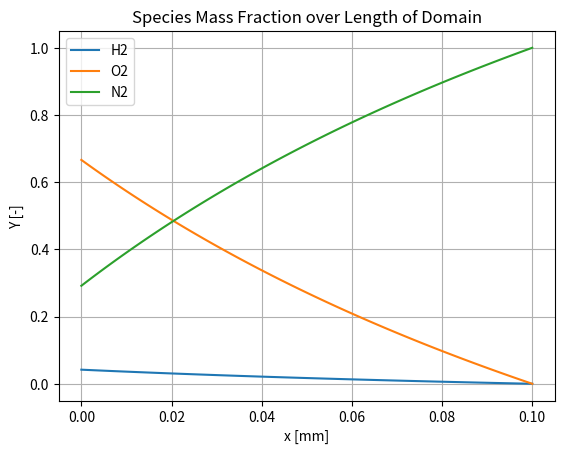

Here is the Python script that generated this plot: (Note: this script raises an exception after producing the figure.)
import matplotlib.pyplot as plt
import numpy as np


"""Questions

1. How to compute density
2. fick's law, should we do D_NN
3. Le = 1 , do we use cp and lambda and density from mixture?
4. Le = 1, something wrong with dimensions? """



# Within the domain the mole fractions vary linearly. Compute and plot profiles in the domain of the
# following quantities
# a) Species mass and mole fractions, mean molar mass and density
# mean molar mass, W = sum X_k*W_k
# species mass fractions, Y_k  = X_k * W_k / W
# density, rho =
N = 100                             # number of points in the domain
L = 0.1 * 10**(-3)                  # length of domain in meters
X_points = np.linspace(0, L, N)     # [m] - the x coordinates
X_1 = np.linspace(0.4, 0, N)        # H2
X_2 = np.linspace(0.4, 0, N)        # 02
X_3 = np.linspace(0.2, 1, N)        # N2

lambda_1 = 0.17422                  # [W/m K]
lambda_2 = 0.025129                 # [W/m K]
lambda_3 = 0.020933                 # [W/m K]

W_1 = 2.016                         # [g/mol]
W_2 = 15.999*2                      # [g/mol]
W_3 = 28.0134                       # [g/mol]

Y_1 = np.empty(N)                   # H2 Mass fraction spatial variation
Y_2 = np.empty(N)                   # O2 ''   ''       ''      ''
Y_3 = np.empty(N)                   # N2 ''   ''       ''      ''
W = np.empty(N)                     # Mean Molar Mass
rho = np.empty(N)                   # Mean Mass Density

n_1 = np.empty(N)                   # H2 number of moles
n_2 = np.empty(N)                   # O2 number of moles
n_3 = np.empty(N)                   # N2 number of moles

m_1 = np.empty(N)                   # H2 mass
m_2 = np.empty(N)                   # O2 mass
m_3 = np.empty(N)                   # N2 mass

m_tot = np.empty(N)                 # total
ave_lambda = np.empty(N)

D_N2O2 = 2.06 * 10 ** (-5)
D_H2O2 = 7.88 * 10 ** (-5)

D_O2N2 = 2.06 * 10 ** (-5)
D_H2N2 = 7.47 * 10 ** (-5)

D_O2O2 = 2.07 * 10 ** (-5)
D_N2N2 = 2.04 * 10 ** (-5)


d_n2o2_fick = np.empty(N)
d_h2o2_fick = np.empty(N)
d_o2n2_fick = np.empty(N)
d_h2n2_fick = np.empty(N)
d_o2o2_fick = np.empty(N)
d_n2n2_fick = np.empty(N)
D_h2_wilke = np.empty(N)
D_o2_wilke = np.empty(N)
D_n2_wilke = np.empty(N)

X_n2_prime_h2 = np.empty(N)
X_n2_prime_o2 = np.empty(N)
X_o2_prime_n2 = np.empty(N)
X_o2_prime_h2 = np.empty(N)
X_h2_prime_n2 = np.empty(N)
X_h2_prime_o2 = np.empty(N)

cp_h2 = 14.31 * 1000                # [J/kg K]
cp_n2 = 1.040 * 1000                # [J/kg K]
cp_o2 = 0.918 * 1000                # [J/kg K]

Le_h2 = 0.3
Le_o2 = 1.11
Le_n2 = 1

D_Le_1 = np.empty(N)
D_Le_const_h2 = np.empty(N)
D_Le_const_o2 = np.empty(N)
D_Le_const_n2 = np.empty(N)
for i in range(N):
    W[i] = X_1[i] * W_1 + X_2[i] * W_2 + X_3[i] * W_3
    Y_1[i] = X_1[i] * W_1 / W[i]
    Y_2[i] = X_2[i] * W_2 / W[i]
    Y_3[i] = X_3[i] * W_3 / W[i]
    R = 8.3144598                   # [kJ/mol K]
    T = 300                         # [K]
    p = 101325                      # [pa]
    n_tot = 1                       # [-]
    V_total = n_tot * R * T / p     # [m^3]
    # X_1,2,3 --> n_1,2,3
    n_1[i] = X_1[i] * n_tot
    n_2[i] = X_2[i] * n_tot
    n_3[i] = X_3[i] * n_tot
    # n_1,2,3, w_1,2,3, --> m_1,2,3
    m_1[i] = n_1[i] * W_1
    m_2[i] = n_2[i] * W_2
    m_3[i] = n_3[i] * W_3
    m_tot[i] = m_1[i] + m_2[i] + m_3[i]
    # n_1,2,3 --> m_total
    # rho = m_total / V
    rho[i] = m_tot[i]/ V_total

    lambda_left_term = 0
    lambda_right_term = 0
    for lambda_i, X_i in zip([lambda_1, lambda_2, lambda_3], [X_1[i], X_2[i], X_3[i]]):
        lambda_left_term += X_i * lambda_i
        lambda_right_term +=X_i / lambda_i

    ave_lambda[i] = 0.5 * (lambda_left_term + 1/lambda_right_term)

    # model 1: Fick's
    # two scenario's: O2 is carrier or N2 is carrier
    # what about the point where  Y_O2 = Y_N2?
    if Y_2[i] > Y_3[i]:     # O2 is carrier
        d_n2o2_fick[i] = D_N2O2
        d_h2o2_fick[i] = D_H2O2
        d_o2n2_fick[i] = 0
        d_h2n2_fick[i] = 0
        d_o2o2_fick[i] = D_O2O2
        d_n2n2_fick[i] = 0
    else:                   # N2 is carrier
        d_o2n2_fick[i] = D_O2N2
        d_h2n2_fick[i] = D_H2N2
        d_n2o2_fick[i] = 0
        d_h2o2_fick[i] = 0
        d_o2o2_fick[i] = 0
        d_n2n2_fick[i] = D_N2N2

    # model 2: Wilke
    # get X'_j = X_j / (1 - X_i)
    # sum x'_j / D_ij for i =/= j
    # D_i^M = sum^-1
    # h2 diff Wilke
    X_h2_prime_o2[i] = X_2[i] / (1-X_1[i])
    X_h2_prime_n2[i] = X_3[i] / (1-X_1[i])
    sum_x_h2_prime = X_h2_prime_o2[i] / D_H2O2 + X_h2_prime_n2[i] / D_H2N2
    D_h2_wilke[i] = 1/ sum_x_h2_prime

    # o2 diff Wilke
    X_o2_prime_h2[i] = X_1[i] / (1 - X_2[i])
    X_o2_prime_n2[i] = X_3[i] / (1 - X_1[i])
    sum_x_o2_prime = X_o2_prime_h2[i] / D_H2O2 + X_o2_prime_n2[i] / D_O2N2
    D_o2_wilke[i] = 1 / sum_x_o2_prime

    # h2 diff Wilke
    X_n2_prime_h2[i] = X_1[i] / (1 - X_3[i])
    X_n2_prime_o2[i] = X_2[i] / (1 - X_3[i])
    sum_x_n2_prime = X_n2_prime_h2[i] / D_H2N2 + X_n2_prime_o2[i] / D_O2N2
    D_n2_wilke[i] = 1 / sum_x_n2_prime

    # Le = 1
    cp_mix = Y_1[i] * cp_h2 + Y_2[i] * cp_o2 + Y_3[i] * cp_n2
    D_Le_1[i] = ave_lambda[i] / (rho[i]*cp_mix)

    # Le = constant
    D_Le_const_h2[i] = ave_lambda[i] / (Le_h2 * rho[i] * cp_mix)
    D_Le_const_o2[i] = ave_lambda[i] / (Le_o2 * rho[i] * cp_mix)
    D_Le_const_n2[i] = ave_lambda[i] / (Le_n2 * rho[i] * cp_mix)

X_points *= 1000 # [m] -> [mm]
#plots
#species mass plot
fig, ax = plt.subplots()
ax.plot(X_points, Y_1, label='H2')
ax.plot(X_points, Y_2, label='O2')
ax.plot(X_points, Y_3, label='N2')
ax.set_xlabel('x [mm]')
ax.set_ylabel('Y [-]')
ax.set_title('Species Mass Fraction over Length of Domain')
ax.grid()
ax.legend()
plt.savefig('figures/species_mass_fractions.pdf')

#species mole fractions
fig, ax = plt.subplots()
ax.plot(X_points, X_1, label='H2')
ax.plot(X_points, X_2, label='O2', linestyle='dotted')
ax.plot(X_points, X_3, label='N2')
ax.set_xlabel('x [mm]')
ax.set_ylabel('X [-]')
ax.set_title('Species Mole Fraction Over Length Of Domain. ')
ax.grid()
ax.legend()
plt.savefig('figures/species_mole_fractions.pdf')


# mean molar mass
fig, ax = plt.subplots()
ax.plot(X_points, W)
ax.set_xlabel('x [mm]')
ax.set_ylabel('W [g/mol]')
ax.set_title('Mean Molar Mass Over Length Of Domain. ')
ax.grid()
plt.savefig('figures/mean_molar_mass.pdf')

#density
fig, ax = plt.subplots()
ax.plot(X_points, rho)
ax.set_xlabel('x [mm]')
ax.set_ylabel(r'$\rho$ [kg/m3]')
ax.set_title('Mean Density Over Length Of Domain. ')
ax.grid()
plt.savefig('figures/mean_density.pdf')

# b) Thermal conductivity of the mixture (see appendix)
fig, ax = plt.subplots()
ax.plot(X_points, ave_lambda)
ax.set_xlabel('x [mm]')
ax.set_ylabel(r'$\lambda$ [W/(m K)]')
ax.set_title('Mean Lambda Over Length Of Domain. ')
ax.grid()
plt.savefig('figures/mean_lambda.pdf')




# c) Species diffusion coefficients predicted by the four models
## Model 1: Fick's
fig, ax = plt.subplots()
ax.plot(X_points[d_h2n2_fick>0], d_h2n2_fick[d_h2n2_fick>0], label=r'$D_{H_2N_2}$')
ax.plot(X_points[d_h2o2_fick>0], d_h2o2_fick[d_h2o2_fick>0], label=r'$D_{H_2O_2}$')
ax.plot(X_points[d_n2n2_fick>0], d_n2n2_fick[d_n2n2_fick>0], label=r'$D_{N_2N_2}$')
ax.plot(X_points[d_o2n2_fick>0], d_o2n2_fick[d_o2n2_fick>0], label=r'$D_{O_2N_2}$', linestyle='dotted')
ax.plot(X_points[d_o2o2_fick>0], d_o2o2_fick[d_o2o2_fick>0], label=r'$D_{O_2O_2}$')
ax.plot(X_points[d_n2o2_fick>0], d_n2o2_fick[d_n2o2_fick>0], label=r'$D_{N_2O_2}$', linestyle='dotted')
ax.set_xlabel('x [mm]')
ax.set_ylabel(r'$D_{ij}$ [m2/s]')
ax.set_title('Fick\'s Diffusion Coefficiencts\n Over Length Of Domain.')
ax.grid()
ax.legend()
plt.savefig('figures/fick_diff_coef.pdf', bbox_inches='tight', pad_inches=0.2)


## Model 2: Wilke
fig, ax = plt.subplots()
ax.plot(X_points, D_h2_wilke, label=r'$D_{wilke,H_2}$')
ax.plot(X_points, D_o2_wilke, label=r'$D_{wilke,O_2}$')
ax.plot(X_points, D_n2_wilke, label=r'$D_{wilke,N_2}$')
ax.set_xlabel('x [mm]')
ax.set_ylabel(r'$D_{wilke,i}$ [m2/s]')
ax.set_title('Wilke Diffusion Coefficients Over Length Of Domain. ')
ax.grid()
ax.legend()
plt.savefig('figures/wilke_diff_coef.pdf')



## Model 3: Le=1
fig, ax = plt.subplots()
ax.plot(X_points, D_Le_1)
ax.set_xlabel('x [mm]')
ax.set_ylabel(r'$D_{Le=1}$ [m2/s]')
ax.set_title('Le = 1 Diffusion Coefficient Over Length Of Domain. ')
ax.grid()
plt.savefig('figures/Le_1_diff_coef.pdf')

## Model 4: Le=const
fig, ax = plt.subplots()
ax.plot(X_points, D_Le_const_h2, label=r'$D_{Le=const,H_2}$')
ax.plot(X_points, D_Le_const_o2, label=r'$D_{Le=const,O_2}$')
ax.plot(X_points, D_Le_const_n2, label=r'$D_{Le=const,N_2}$')
ax.set_xlabel('x [mm]')
ax.set_ylabel(r'$D_{Le=const,i}$ [m2/s]')
ax.set_title('Le=const Diffusion Coefficients Over Length Of Domain. ')
ax.grid()
ax.legend()
plt.savefig('figures/Le_const_diff_coef.pdf')




# d) Continue with the first and fourth of the models introduced above. Compute the species mass fluxes
# predicted by these two models at 𝑥 = 0.5𝐿 (the midpoint). Comment on the differences [3 pts];
# e) Explain how difference in hydrogen diffusive flux could have an impact on flame speed [5 pts].1

# Now consider the case with methane instead of hydrogen. The spatial profiles of the species molar
# fractions are identical to the previous case, but species 1 is now CH4. Compute and plot profiles in the
# domain of the following quantities:
# f) Species diffusion coefficients predicted by models 2) 3) and 4) [3 pts];
# g) Species mass fluxes predicted by the three models at the midpoint 𝑥 = 0.5𝐿 [3 pts];
# h) Describe and comment differences and similarities between the obtained results and the hydrogen
# case